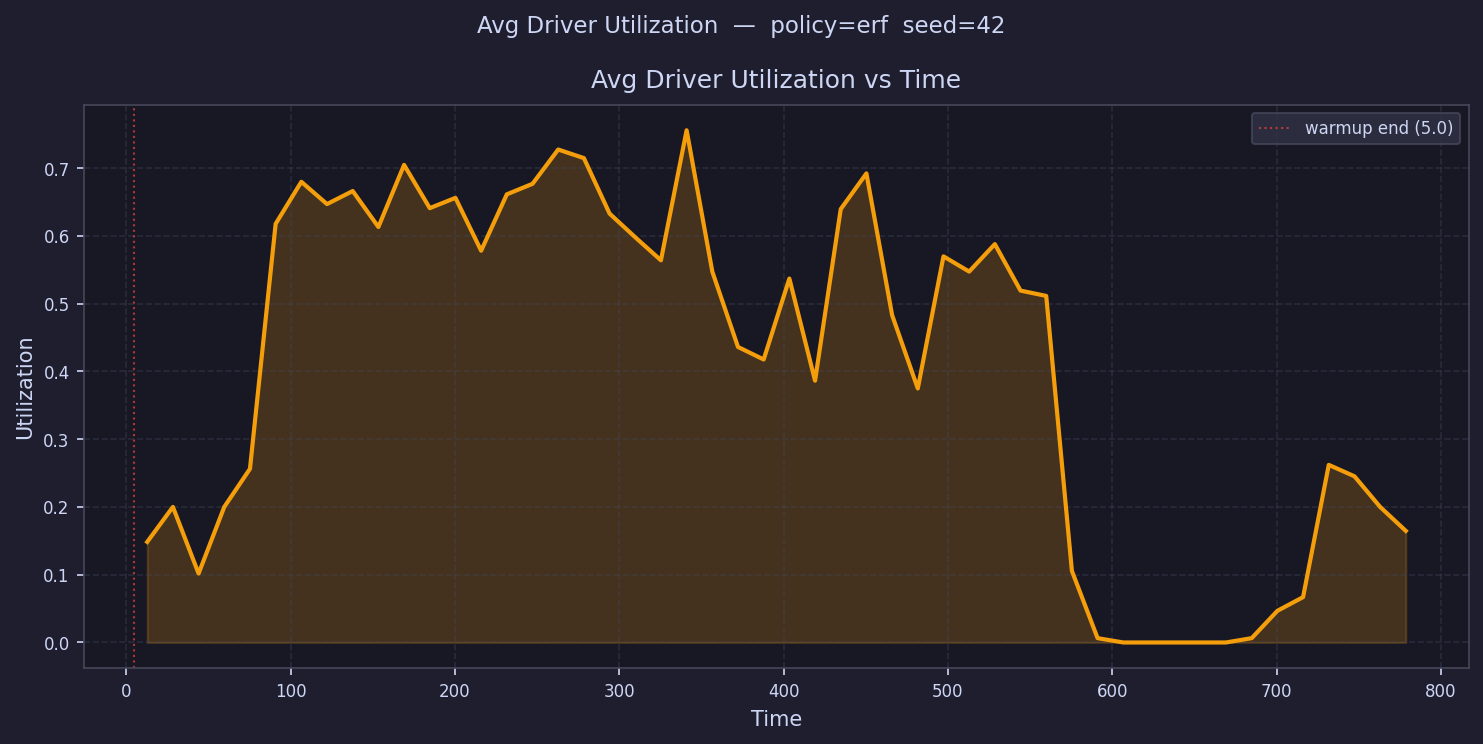

The table this chart was drawn from, first rows:
time, avg_driver_utilization
12.81, 0.1484
28.44, 0.2
44.07, 0.1017
59.7, 0.2
75.33, 0.2562
90.96, 0.6177
106.6, 0.6797
122.2, 0.6469
137.8, 0.6661
153.5, 0.6131
169.1, 0.7047
184.7, 0.6409
200.4, 0.656
216, 0.5781
231.6, 0.6613
247.3, 0.6768
262.9, 0.7274
278.5, 0.7147
294.1, 0.6329
309.8, 0.5979
325.4, 0.5639
341, 0.7558
356.7, 0.5473
372.3, 0.436
387.9, 0.4175
403.5, 0.537
419.2, 0.3863
434.8, 0.6394
450.4, 0.6922
466.1, 0.4831
481.7, 0.3748
497.3, 0.5697
512.9, 0.5473
528.6, 0.5878
544.2, 0.5192
559.8, 0.5114
575.5, 0.1056
591.1, 0.006398
606.7, 0.0
622.3, 0.0
638, 0.0
653.6, 0.0
669.2, 0.0
684.9, 0.006398
700.5, 0.04671
716.1, 0.06692
731.8, 0.262
747.4, 0.2452
763, 0.2
778.6, 0.1646
